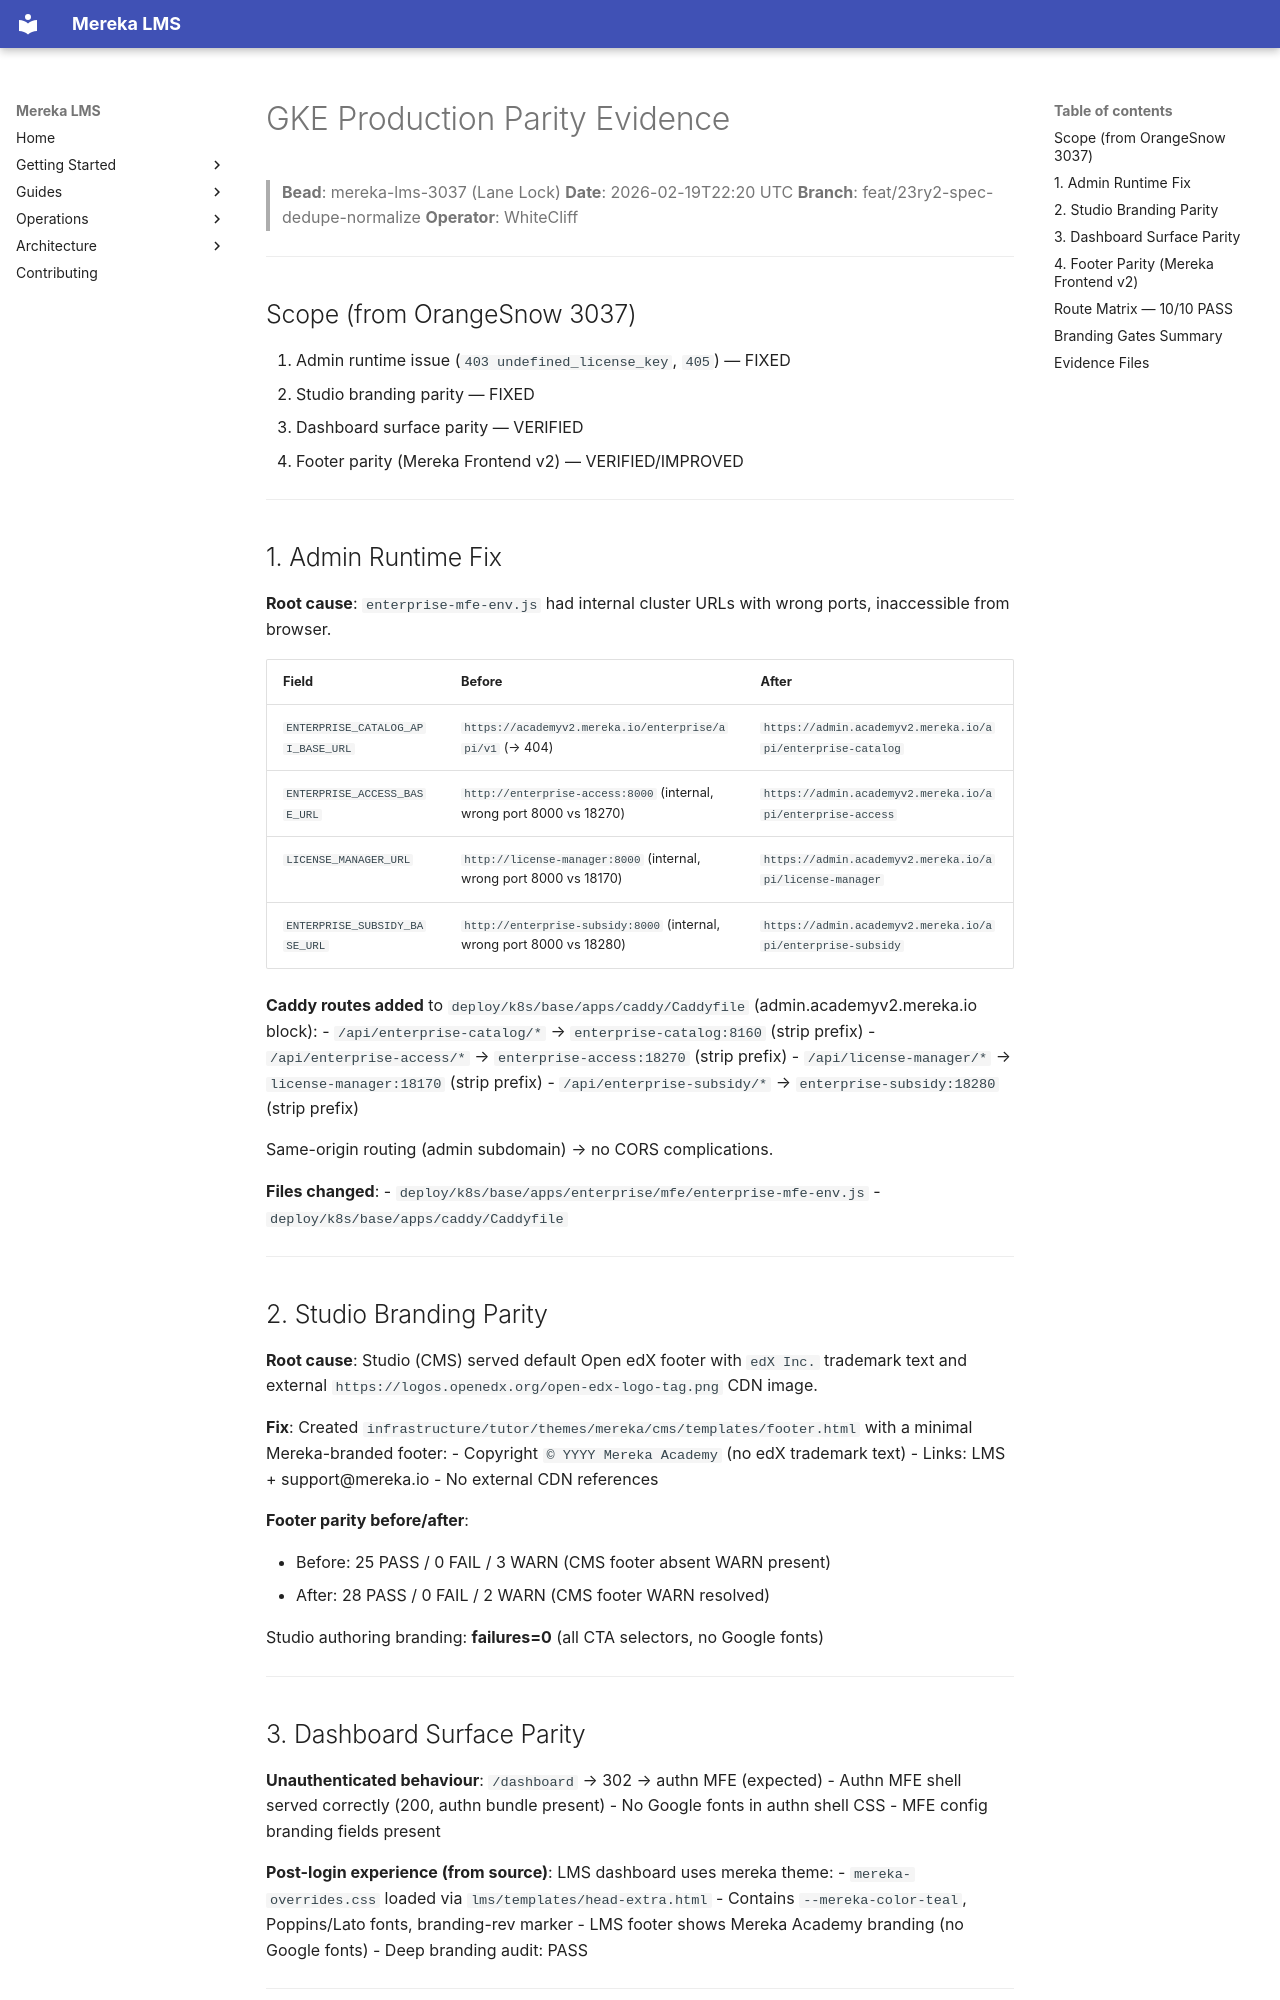

repository: lifeofgurpreet/mereka-lms-prototype · page: archive/evidence/operations/evidence/gke-parity/20260219-2220/gke-parity-evidence/index.html · generator: mkdocs

# GKE Production Parity Evidence

> **Bead**: mereka-lms-3037 (Lane Lock)
> **Date**: 2026-02-19T22:20 UTC
> **Branch**: feat/23ry2-spec-dedupe-normalize
> **Operator**: WhiteCliff

---

## Scope (from OrangeSnow 3037)

1. Admin runtime issue (`403 undefined_license_key`, `405`) — FIXED
2. Studio branding parity — FIXED
3. Dashboard surface parity — VERIFIED
4. Footer parity (Mereka Frontend v2) — VERIFIED/IMPROVED

---

## 1. Admin Runtime Fix

**Root cause**: `enterprise-mfe-env.js` had internal cluster URLs with wrong ports, inaccessible from browser.

| Field | Before | After |
|-------|--------|-------|
| `ENTERPRISE_CATALOG_API_BASE_URL` | `https://academyv2.mereka.io/enterprise/api/v1` (→ 404) | `https://admin.academyv2.mereka.io/api/enterprise-catalog` |
| `ENTERPRISE_ACCESS_BASE_URL` | `http://enterprise-access:8000` (internal, wrong port 8000 vs 18270) | `https://admin.academyv2.mereka.io/api/enterprise-access` |
| `LICENSE_MANAGER_URL` | `http://license-manager:8000` (internal, wrong port 8000 vs 18170) | `https://admin.academyv2.mereka.io/api/license-manager` |
| `ENTERPRISE_SUBSIDY_BASE_URL` | `http://enterprise-subsidy:8000` (internal, wrong port 8000 vs 18280) | `https://admin.academyv2.mereka.io/api/enterprise-subsidy` |

**Caddy routes added** to `deploy/k8s/base/apps/caddy/Caddyfile` (admin.academyv2.mereka.io block):
- `/api/enterprise-catalog/*` → `enterprise-catalog:8160` (strip prefix)
- `/api/enterprise-access/*` → `enterprise-access:18270` (strip prefix)
- `/api/license-manager/*` → `license-manager:18170` (strip prefix)
- `/api/enterprise-subsidy/*` → `enterprise-subsidy:18280` (strip prefix)

Same-origin routing (admin subdomain) → no CORS complications.

**Files changed**:
- `deploy/k8s/base/apps/enterprise/mfe/enterprise-mfe-env.js`
- `deploy/k8s/base/apps/caddy/Caddyfile`

---

## 2. Studio Branding Parity

**Root cause**: Studio (CMS) served default Open edX footer with `edX Inc.` trademark text
and external `https://logos.openedx.org/open-edx-logo-tag.png` CDN image.

**Fix**: Created `infrastructure/tutor/themes/mereka/cms/templates/footer.html`
with a minimal Mereka-branded footer:
- Copyright `© YYYY Mereka Academy` (no edX trademark text)
- Links: LMS + support@mereka.io
- No external CDN references

**Footer parity before/after**:

- Before: 25 PASS / 0 FAIL / 3 WARN (CMS footer absent WARN present)
- After: 28 PASS / 0 FAIL / 2 WARN (CMS footer WARN resolved)

Studio authoring branding: **failures=0** (all CTA selectors, no Google fonts)

---
